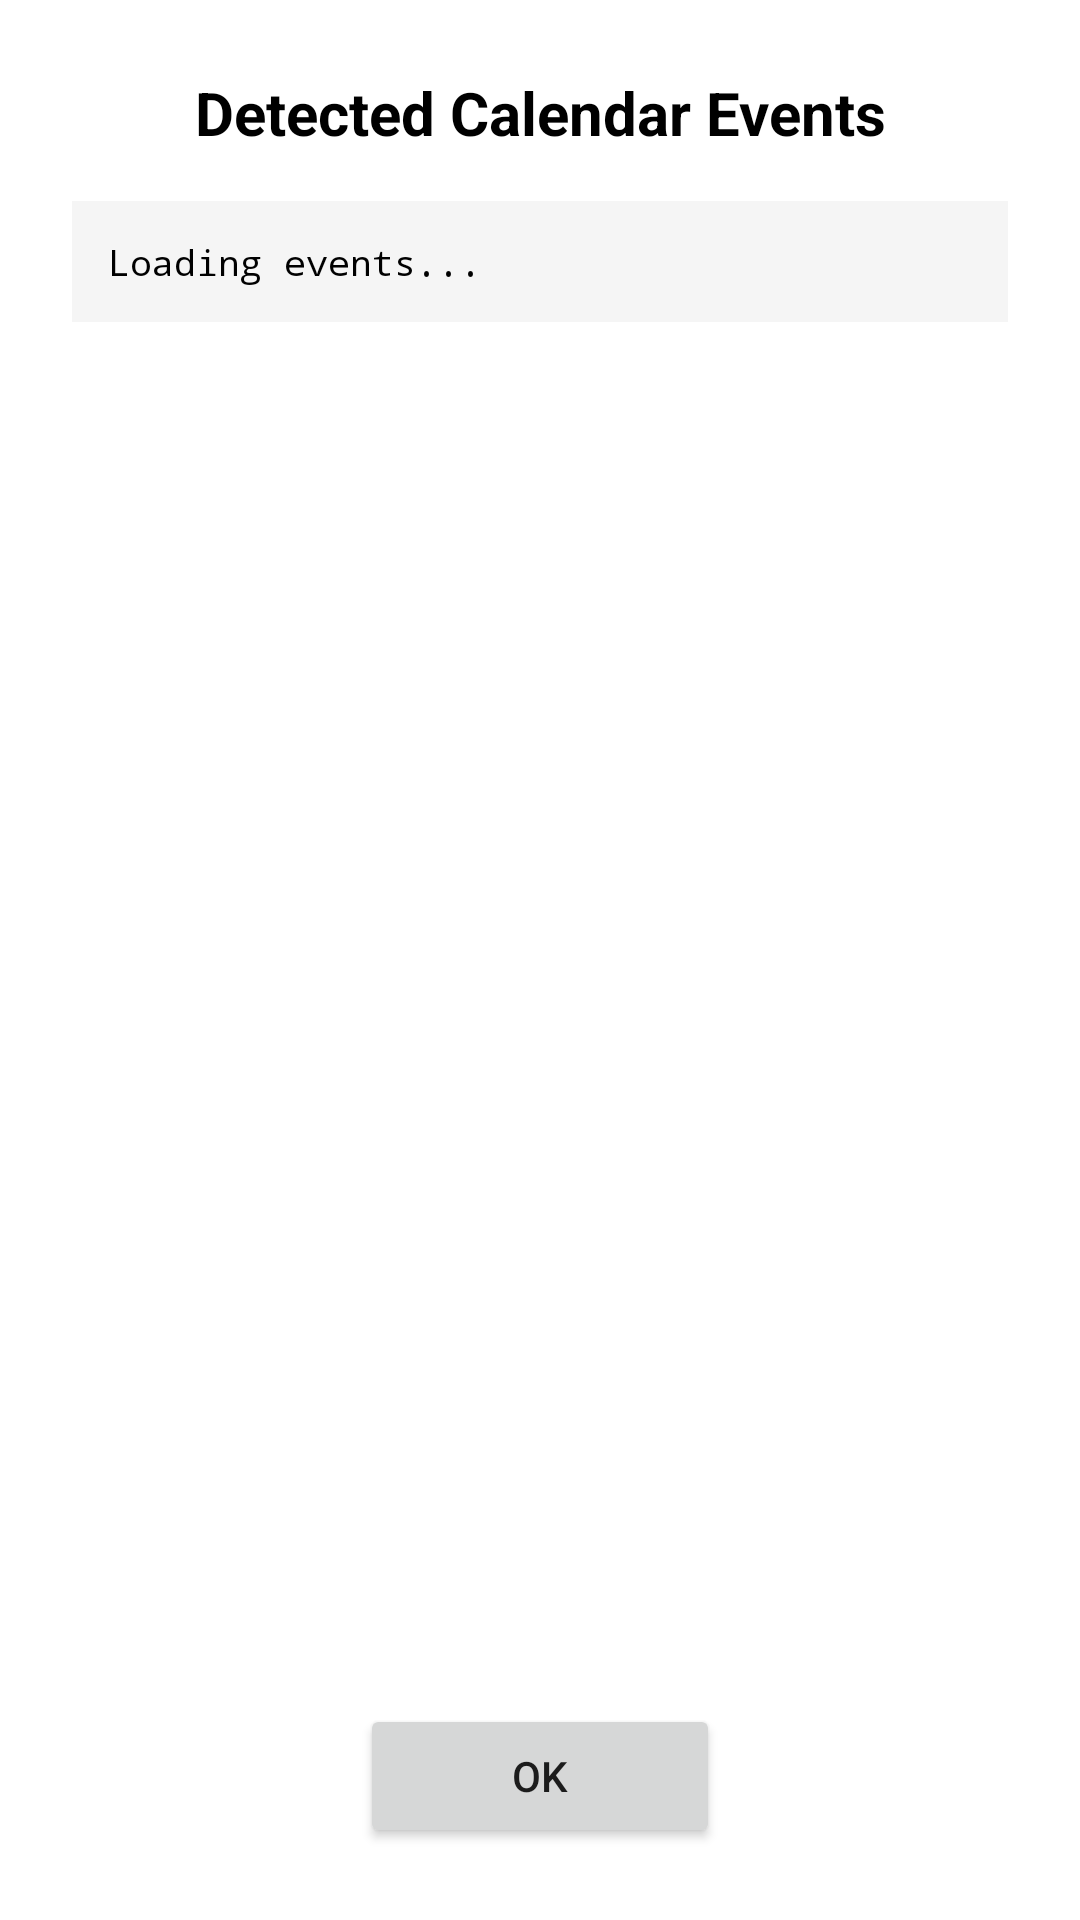

The Android layout XML behind this screen, and the referenced resources:
<!-- AndroidManifest.xml: application theme Theme.WhatsAppEventer -->
<!-- res/layout/dialog_calendar_events.xml -->
<?xml version="1.0" encoding="utf-8"?>
<LinearLayout xmlns:android="http://schemas.android.com/apk/res/android"
    android:layout_width="match_parent"
    android:layout_height="wrap_content"
    android:orientation="vertical"
    android:padding="24dp"
    android:background="@android:color/white">

    <TextView
        android:layout_width="match_parent"
        android:layout_height="wrap_content"
        android:text="Detected Calendar Events"
        android:textSize="20sp"
        android:textStyle="bold"
        android:gravity="center"
        android:layout_marginBottom="16dp"
        android:textColor="@android:color/black" />

    <ScrollView
        android:layout_width="match_parent"
        android:layout_height="0dp"
        android:layout_weight="1"
        android:maxHeight="400dp">

        <TextView
            android:id="@+id/tvEventsJson"
            android:layout_width="match_parent"
            android:layout_height="wrap_content"
            android:text="Loading events..."
            android:textSize="12sp"
            android:fontFamily="monospace"
            android:background="#f5f5f5"
            android:padding="12dp"
            android:textColor="@android:color/black"
            android:textIsSelectable="true" />

    </ScrollView>

    <Button
        android:id="@+id/btnOk"
        android:layout_width="wrap_content"
        android:layout_height="wrap_content"
        android:layout_gravity="center"
        android:layout_marginTop="16dp"
        android:text="OK"
        android:minWidth="120dp" />

</LinearLayout>
<!-- resources referenced by this layout -->
<resources>
  <style name="Theme.WhatsAppEventer" parent="Theme.MaterialComponents.DayNight.DarkActionBar">
          
          <item name="colorPrimary">@color/purple_500</item>
          <item name="colorPrimaryVariant">@color/purple_700</item>
          <item name="colorOnPrimary">@color/white</item>
          
          <item name="colorSecondary">@color/teal_200</item>
          <item name="colorSecondaryVariant">@color/teal_700</item>
          <item name="colorOnSecondary">@color/black</item>
          
          <item name="android:statusBarColor" tools:targetApi="l">?attr/colorPrimaryVariant</item>
          
      </style>
  <!-- not gathered from this repository: default colours our renderer supplied (Android Studio template values) -->
  <color name="purple_500">#FF6200EE</color>
  <color name="purple_700">#FF3700B3</color>
  <color name="teal_200">#FF03DAC5</color>
  <color name="teal_700">#FF018786</color>
  <color name="black">#FF000000</color>
  <color name="white">#FFFFFFFF</color>
</resources>
